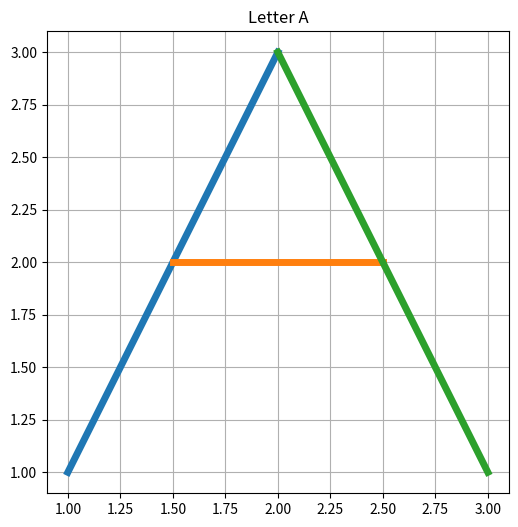
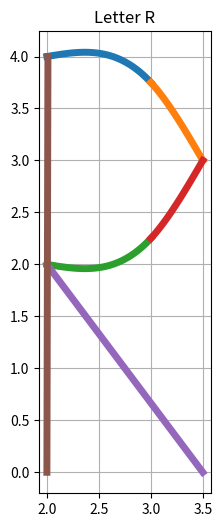
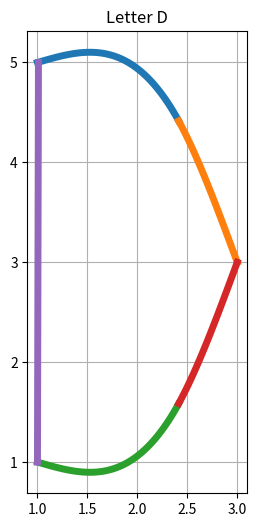
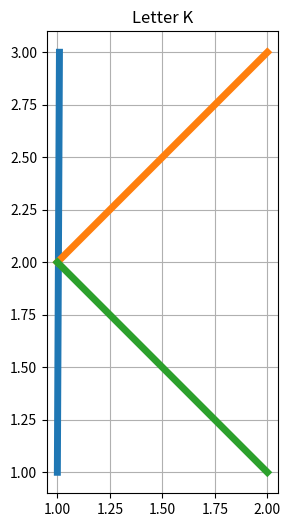
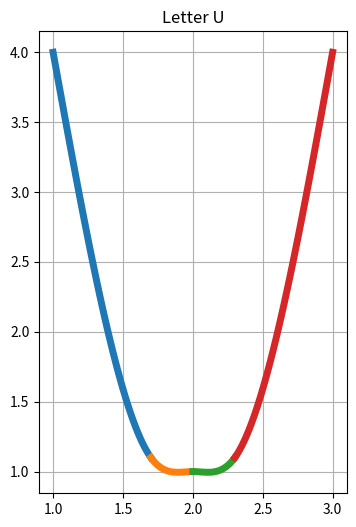
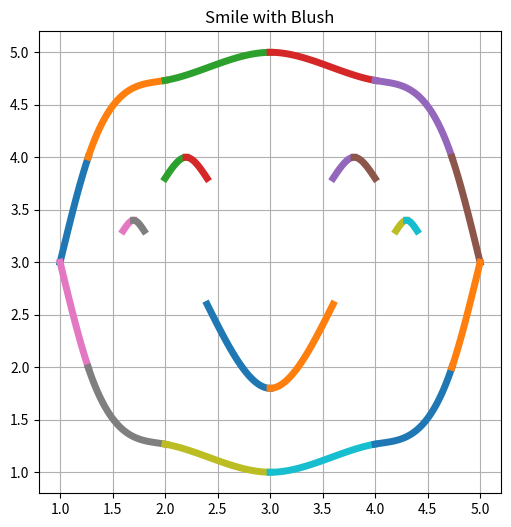
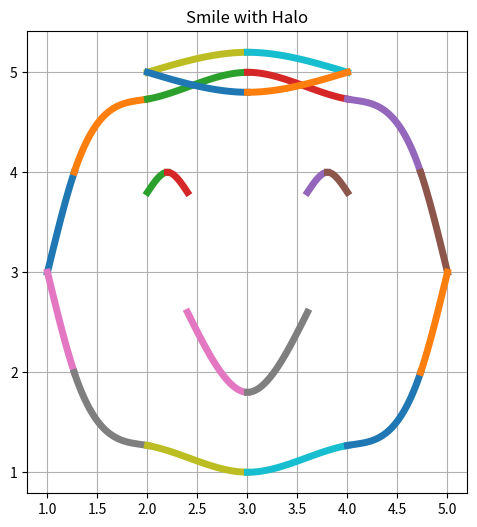
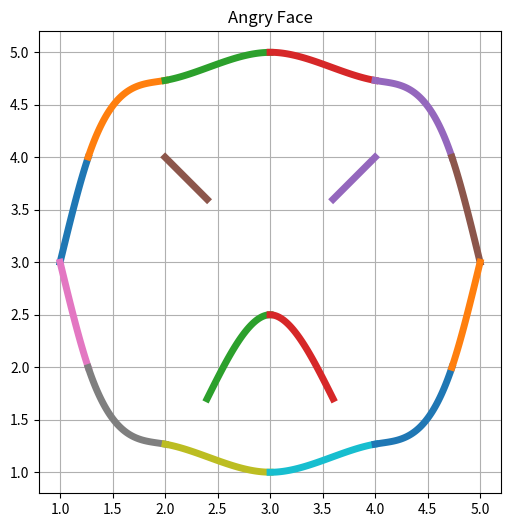

Source code (Python) for these figures, in order:
## Author: Arda Aktürk

import matplotlib.pyplot as plt
import numpy as np

def draw_segments(segments, title="Shape", lw=5):
    """
    segments: Each sagment should be defined as [x_start, x_end, function]
    Example: [1, 2, lambda x: 1 + 2*(x - 1)]
    """
    plt.figure(figsize=(6, 6))

    for seg in segments:
        x_start, x_end, func = seg
        x_vals = np.linspace(x_start, x_end, 100)
        y_vals = func(x_vals)
        plt.plot(x_vals, y_vals, linewidth=lw)

    plt.gca().set_aspect('equal', adjustable='box')
    plt.grid(True)
    plt.title(title)
    plt.show()


############## LETTER A ###################
segments_a = [
    [1, 2, lambda x: 1 + 2 * (x-1)],
    [1.5, 2.5, lambda x: 2 + x*0],
    [2, 3, lambda x: 1 - 2 * (x-3)]
]
draw_segments(segments_a, title="Letter A")


############## LETTER R ###################
segments_r = [
    [2, 3, lambda x: 4.0 + 0.167*(x-2) + 0*(x-2)**2 + -0.417*(x-2)**3],
    [3, 3.5, lambda x: 3.75 + -1.083*(x-3) + -1.25*(x-3)**2 + 0.833*(x-3)**3],
    [2, 3, lambda x: 2.0 + -0.167*(x-2) + 0*(x-2)**2 + 0.417*(x-2)**3],
    [3, 3.5, lambda x: 2.25 + 1.083*(x-3) + 1.25*(x-3)**2 + -0.833*(x-3)**3],
    [2, 3.5, lambda x: 2 - 2/1.5 * (x-2)],
    [2, 2.01, lambda x: 4 / 0.01 * (x-2)]
]
draw_segments(segments_r, title="Letter R")


############## LETTER D ###################
segments_d = [
    [1, 2.414, lambda x: 5.0 + 0.292*(x-1) + 0*(x-1)**2 + -0.353*(x-1)**3],
    [2.414, 3, lambda x: 4.414 + -1.827*(x-2.414) + -1.499*(x-2.414)**2 + 0.853*(x-2.414)**3],
    [1, 2.414, lambda x: 1.0 + -0.292*(x-1) + 0*(x-1)**2 + 0.353*(x-1)**3],
    [2.414, 3, lambda x: 1.586 + 1.827*(x-2.414) + 1.499*(x-2.414)**2 + -0.853*(x-2.414)**3],
    [1, 1.01, lambda x: 1 + 4 / 0.01 * (x-1)]
]
draw_segments(segments_d, title="Letter D")


############## LETTER K ###################
segments_k = [
    [1, 1.01, lambda x: 1 + 2 / 0.01 * (x - 1)],
    [1, 2, lambda x: 2 + (x - 1)],
    [1, 2, lambda x: 2 - (x - 1)]
]
draw_segments(segments_k, title="Letter K")


############## LETTER U ###################
segments_u = [
    [1, 1.7, lambda x: 4.0 + -5.521*(x-1) + 0*(x-1)**2 + 2.813*(x-1)**3],
    [1.7, 2, lambda x: 1.1 + -1.386*(x-1.7) + 5.907*(x-1.7)**2 + -7.994*(x-1.7)**3],
    [2, 2.3, lambda x: 1.0 + 0*(x-2) + -1.287*(x-2)**2 + 7.994*(x-2)**3],
    [2.3, 3, lambda x: 1.1 + 1.386*(x-2.3) + 5.907*(x-2.3)**2 + -2.813*(x-2.3)**3]
]
draw_segments(segments_u, title="Letter U")


############## SMILE WITH BLUSH ###############
upper_face = [
    [1, 3 - np.sqrt(3), lambda x: 3.0 + 4.113*(x-1) + 0*(x-1)**2 + -5.302*(x-1)**3],
    [3 - np.sqrt(3), 2, lambda x: 4.0 + 2.971*(x-1.267) + -4.262*(x-1.267)**2 + 2.144*(x-1.267)**3],
    [2, 3, lambda x: 4.732 + 0.178*(x-2) + 0.447*(x-2)**2 + -0.358*(x-2)**3],
    [3, 4, lambda x: 5.0 + 0*(x-3) + -0.626*(x-3)**2 + 0.358*(x-3)**3],
    [4, 3+np.sqrt(3), lambda x: 4.732 + -0.178*(x-4) + 0.447*(x-4)**2 + -2.144*(x-4)**3],
    [3+np.sqrt(3), 5, lambda x: 4.0 + -2.971*(x-4.732) + -4.262*(x-4.732)**2 + 5.302*(x-4.732)**3]
]

lower_face = [
    [1, 3 - np.sqrt(3), lambda x: 3.0 + -4.113*(x-1) + 0*(x-1)**2 + 5.302*(x-1)**3],
    [3 - np.sqrt(3), 2, lambda x: 2.0 + -2.971*(x-1.267) + 4.262*(x-1.267)**2 + -2.144*(x-1.267)**3],
    [2, 3, lambda x: 1.268 + -0.178*(x-2) + -0.447*(x-2)**2 + 0.358*(x-2)**3],
    [3, 4, lambda x: 1.0 + 0*(x-3) + 0.626*(x-3)**2 + -0.358*(x-3)**3],
    [4, 3+np.sqrt(3), lambda x: 1.268 + 0.178*(x-4) + -0.447*(x-4)**2 + 2.144*(x-4)**3],
    [3+np.sqrt(3), 5, lambda x: 2.0 + 2.971*(x-4.732) + 4.262*(x-4.732)**2 + -5.302*(x-4.732)**3]
]

right_eye = [
    [3.6, 3.8, lambda x: 3.8 + 1.5*(x-3.6) + 0*(x-3.6)**2 + -12.5*(x-3.6)**3],
    [3.8, 4, lambda x: 4.0 + 0*(x-3.8) + -7.5*(x-3.8)**2 + 12.5*(x-3.8)**3],
]

left_eye = [
    [2, 2.2, lambda x: 3.8 + 1.5*(x-2) + 0*(x-2)**2 + -12.5*(x-2)**3],
    [2.2, 2.4, lambda x: 4.0 + 0*(x-2.2) + -7.5*(x-2.2)**2 + 12.5*(x-2.2)**3],
]

right_blush = [
    [4.2, 4.3, lambda x: 3.3 + 1.5*(x-4.2) + 0*(x-4.2)**2 + -50.0*(x-4.2)**3],
    [4.3, 4.4, lambda x: 3.4 + 0*(x-4.3) + -15.0*(x-4.3)**2 + 50.0*(x-4.3)**3]
]

left_blush = [
    [1.6, 1.7, lambda x: 3.3 + 1.5*(x-1.6) + 0*(x-1.6)**2 + -50.0*(x-1.6)**3],
    [1.7, 1.8, lambda x: 3.4 + 0*(x-1.7) + -15.0*(x-1.7)**2 + 50.0*(x-1.7)**3]
]

mouth = [
    [2.4, 3, lambda x: 2.6 + -2.0*(x-2.4) + 0*(x-2.4)**2 + 1.852*(x-2.4)**3],
    [3, 3.6, lambda x: 1.8 + 0*(x-3) + 3.333*(x-3)**2 + -1.852*(x-3)**3]
]

face_outline = [*upper_face, *lower_face]
eyes = [*left_eye, *right_eye]
blushes = [*left_blush, *right_blush]

segments_swb = [
    *face_outline,
    *eyes,
    *blushes,
    *mouth
]

draw_segments(segments_swb, title="Smile with Blush")


############## SMILE WITH HALO ###############
halo = [
    [2, 3, lambda x: 5.0 + 0.3*(x-2) + 0*(x-2)**2 + -0.1*(x-2)**3],
    [3, 4, lambda x: 5.2 + 0*(x-3) + -0.3*(x-3)**2 + 0.1*(x-3)**3],
    [2, 3, lambda x: 5.0 + -0.3*(x-2) + 0*(x-2)**2 + 0.1*(x-2)**3],
    [3, 4, lambda x: 4.8 + 0*(x-3) + 0.3*(x-3)**2 + -0.1*(x-3)**3],
]

segments_swh = [
    *face_outline,
    *eyes,
    *mouth,
    *halo
]

draw_segments(segments_swh, title="Smile with Halo")


############## ANGRY FACE ###############
sad_mouth = [
    [2.4, 3, lambda x: 1.7 + 2.0*(x-2.4) + 0*(x-2.4)**2 + -1.852*(x-2.4)**3],
    [3, 3.6, lambda x: 2.5 + 0*(x-3) + -3.333*(x-3)**2 + 1.852*(x-3)**3],
]

angry_eyes = [
    [3.6, 4, lambda x: 3.6 + 1.0*(x-3.6) + 0*(x-3.6)**2 + 0*(x-3.6)**3],
    [2.4, 2, lambda x: 4.0 + -1.0*(x-2) + 0*(x-2)**2 + 0*(x-2)**3]
]

segments_angryface = [
    *face_outline,
    *sad_mouth,
    *angry_eyes
]

draw_segments(segments_angryface, title="Angry Face")


############################# END ######################################














